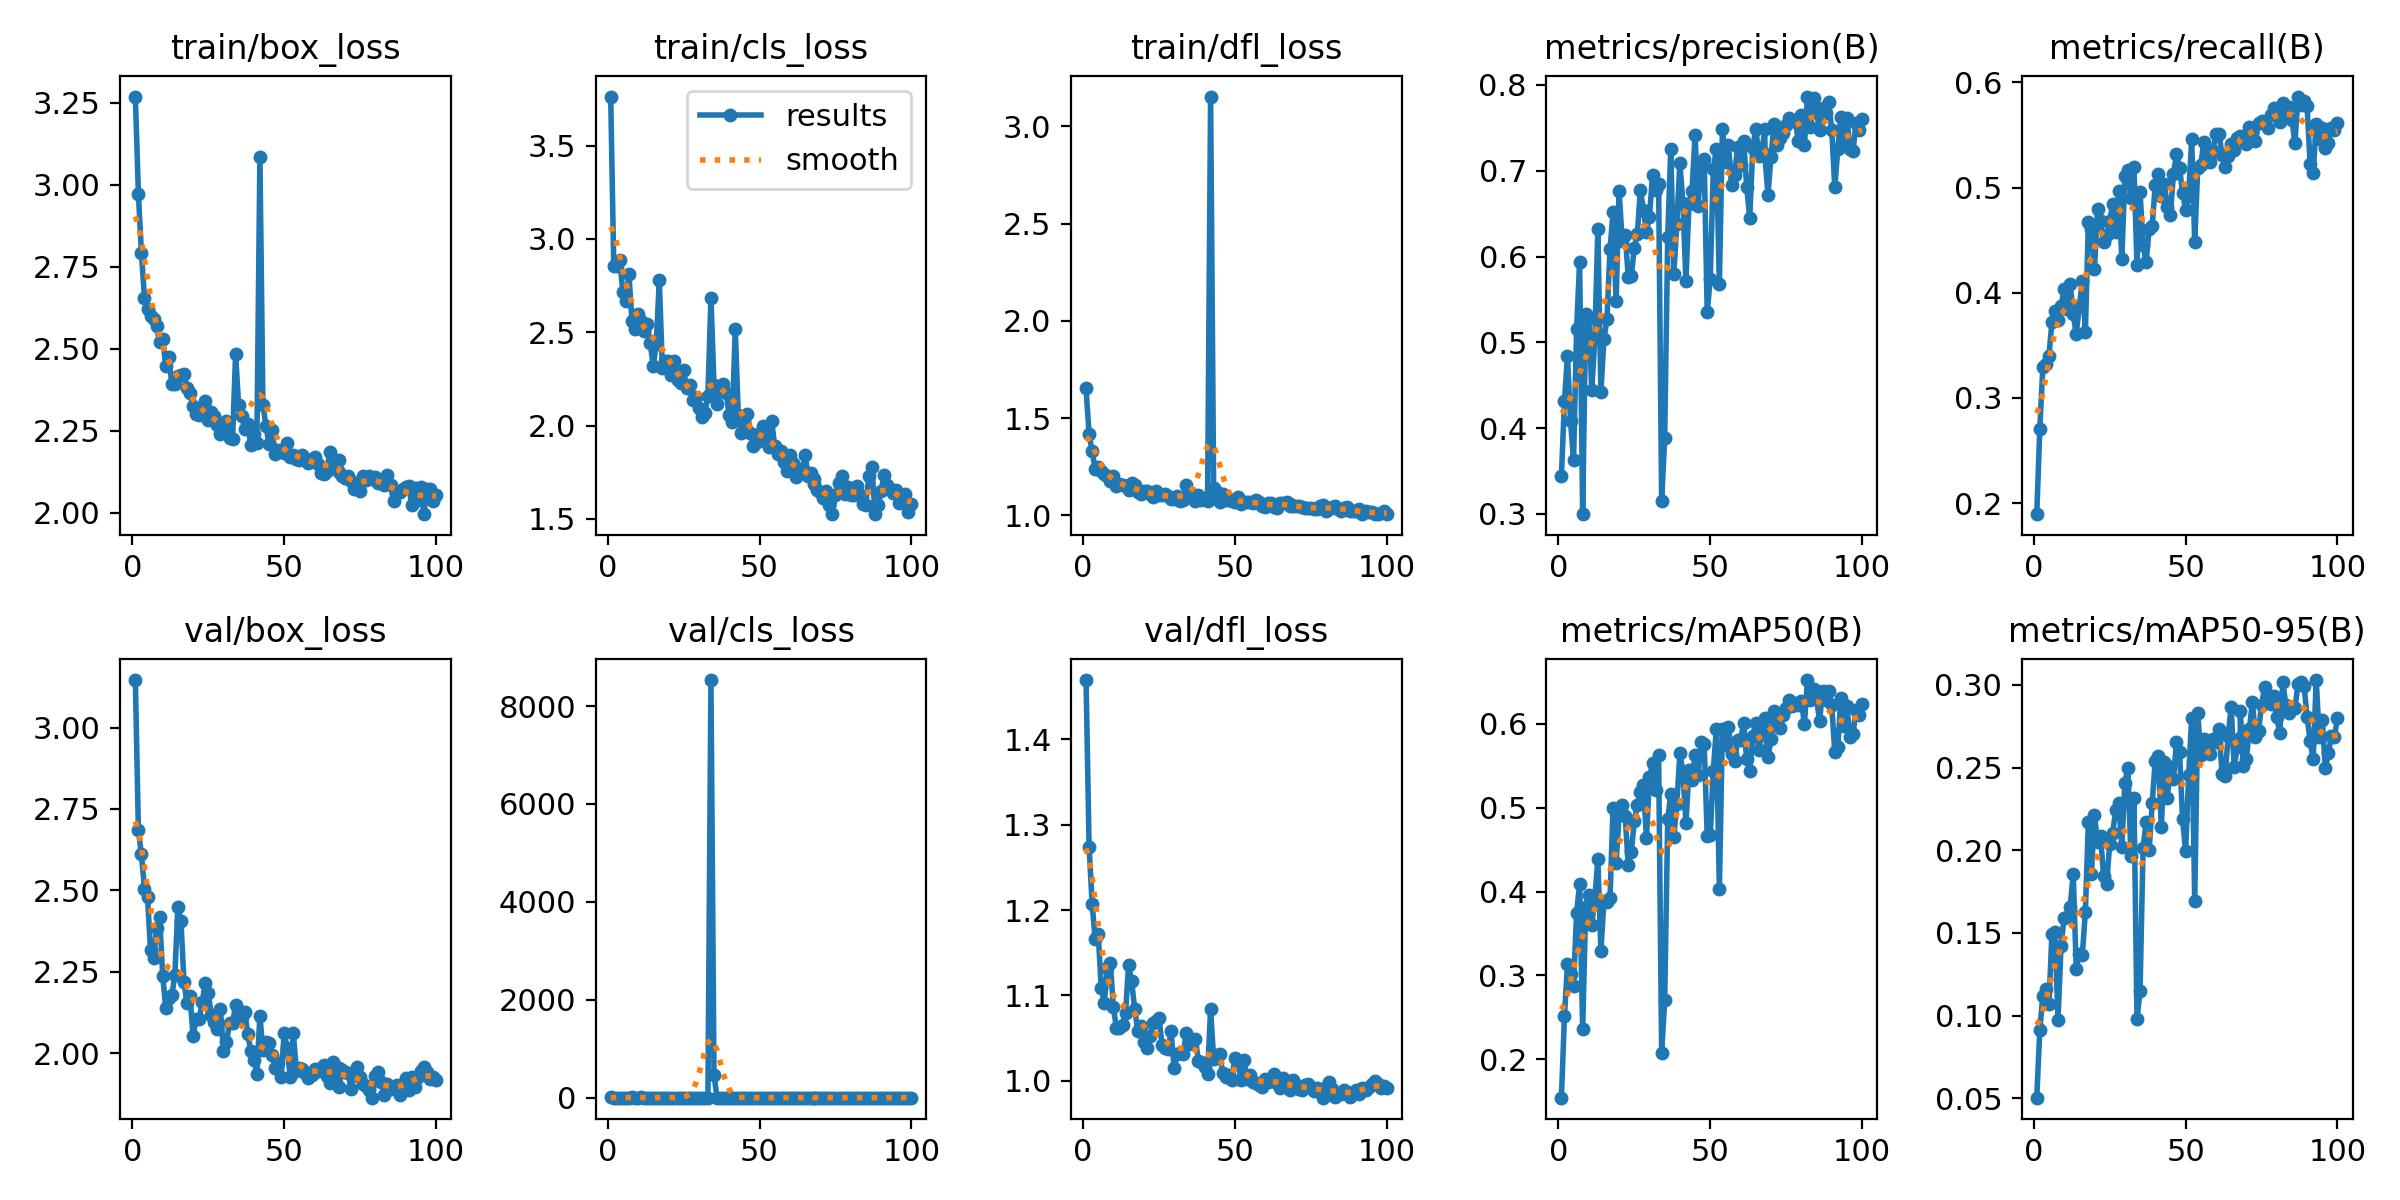

The table this chart was drawn from, first rows:
epoch, time, train/box_loss, train/cls_loss, train/dfl_loss, metrics/precision(B), metrics/recall(B), metrics/mAP50(B), metrics/mAP50-95(B), val/box_loss, val/cls_loss, val/dfl_loss, lr/pg0, lr/pg1, lr/pg2
1, 202.8, 3.27, 3.763, 1.653, 0.3442, 0.1896, 0.1542, 0.0503, 3.146, 7.38, 1.469, 0.0006656, 0.0006656, 0.0006656
2, 409.7, 2.973, 2.857, 1.418, 0.4311, 0.2701, 0.251, 0.09113, 2.684, 2.359, 1.274, 0.001319, 0.001319, 0.001319
3, 616.3, 2.792, 2.854, 1.33, 0.4847, 0.3295, 0.3132, 0.1119, 2.61, 2.43, 1.208, 0.001959, 0.001959, 0.001959
4, 825.1, 2.656, 2.888, 1.24, 0.4082, 0.3325, 0.3019, 0.1157, 2.505, 2.219, 1.166, 0.001941, 0.001941, 0.001941
5, 1032, 2.622, 2.716, 1.247, 0.3628, 0.3401, 0.2878, 0.1068, 2.48, 2.72, 1.172, 0.001921, 0.001921, 0.001921
6, 1236, 2.6, 2.668, 1.231, 0.5155, 0.3719, 0.3744, 0.1495, 2.316, 1.985, 1.109, 0.001901, 0.001901, 0.001901
7, 1442, 2.592, 2.81, 1.215, 0.5934, 0.383, 0.4093, 0.1502, 2.291, 2.053, 1.091, 0.001881, 0.001881, 0.001881
8, 1650, 2.568, 2.561, 1.201, 0.2997, 0.3745, 0.2359, 0.09744, 2.385, 8.115, 1.133, 0.001861, 0.001861, 0.001861
9, 1855, 2.52, 2.519, 1.177, 0.5325, 0.3872, 0.3814, 0.1422, 2.419, 1.994, 1.138, 0.001842, 0.001842, 0.001842
10, 2060, 2.531, 2.6, 1.203, 0.5284, 0.4034, 0.396, 0.1592, 2.237, 1.927, 1.086, 0.001822, 0.001822, 0.001822
11, 2268, 2.448, 2.56, 1.153, 0.4447, 0.3843, 0.36, 0.1596, 2.14, 8.77, 1.062, 0.001802, 0.001802, 0.001802
12, 2473, 2.475, 2.508, 1.164, 0.5047, 0.408, 0.392, 0.1655, 2.169, 2.29, 1.062, 0.001782, 0.001782, 0.001782
13, 2682, 2.393, 2.542, 1.155, 0.6326, 0.38, 0.4386, 0.1859, 2.177, 2.053, 1.065, 0.001762, 0.001762, 0.001762
14, 2892, 2.392, 2.441, 1.149, 0.4419, 0.3607, 0.3295, 0.1281, 2.239, 3.894, 1.079, 0.001743, 0.001743, 0.001743
15, 3097, 2.416, 2.321, 1.133, 0.5042, 0.387, 0.3882, 0.1373, 2.45, 2.317, 1.136, 0.001723, 0.001723, 0.001723
16, 3303, 2.421, 2.439, 1.166, 0.5268, 0.4111, 0.3875, 0.1368, 2.407, 1.98, 1.117, 0.001703, 0.001703, 0.001703
17, 3507, 2.423, 2.777, 1.158, 0.609, 0.3631, 0.3924, 0.1627, 2.219, 2.009, 1.085, 0.001683, 0.001683, 0.001683
18, 3712, 2.381, 2.31, 1.122, 0.6514, 0.4668, 0.4993, 0.2171, 2.153, 1.736, 1.059, 0.001663, 0.001663, 0.001663
19, 3919, 2.364, 2.345, 1.109, 0.5481, 0.4604, 0.4344, 0.1859, 2.175, 2.416, 1.065, 0.001644, 0.001644, 0.001644
20, 4124, 2.325, 2.344, 1.126, 0.6761, 0.4223, 0.4919, 0.2213, 2.052, 2.025, 1.045, 0.001624, 0.001624, 0.001624
21, 4332, 2.302, 2.273, 1.124, 0.6187, 0.4793, 0.5031, 0.2049, 2.105, 1.698, 1.039, 0.001604, 0.001604, 0.001604
22, 4537, 2.299, 2.349, 1.109, 0.6255, 0.4677, 0.4905, 0.2083, 2.105, 1.74, 1.052, 0.001584, 0.001584, 0.001584
23, 4742, 2.316, 2.246, 1.094, 0.5764, 0.4486, 0.4311, 0.1843, 2.155, 1.816, 1.067, 0.001564, 0.001564, 0.001564
24, 4948, 2.341, 2.227, 1.125, 0.5772, 0.4548, 0.447, 0.1793, 2.215, 1.886, 1.07, 0.001545, 0.001545, 0.001545
25, 5153, 2.282, 2.296, 1.104, 0.6097, 0.4683, 0.4839, 0.2035, 2.185, 1.679, 1.074, 0.001525, 0.001525, 0.001525
26, 5360, 2.307, 2.204, 1.105, 0.6265, 0.4843, 0.5036, 0.2107, 2.116, 1.884, 1.042, 0.001505, 0.001505, 0.001505
27, 5567, 2.295, 2.216, 1.11, 0.6773, 0.4576, 0.5186, 0.2242, 2.095, 1.801, 1.039, 0.001485, 0.001485, 0.001485
28, 5780, 2.266, 2.138, 1.098, 0.6548, 0.4962, 0.5268, 0.2284, 2.074, 1.708, 1.037, 0.001465, 0.001465, 0.001465
29, 5996, 2.241, 2.154, 1.082, 0.6285, 0.4323, 0.4636, 0.2017, 2.137, 1.817, 1.058, 0.001446, 0.001446, 0.001446
30, 6204, 2.252, 2.095, 1.086, 0.6466, 0.5108, 0.536, 0.2408, 2.006, 1.711, 1.015, 0.001426, 0.001426, 0.001426
31, 6414, 2.279, 2.049, 1.102, 0.6952, 0.5165, 0.5527, 0.2497, 2.034, 1.581, 1.031, 0.001406, 0.001406, 0.001406
32, 6624, 2.228, 2.068, 1.072, 0.6773, 0.4896, 0.5205, 0.1963, 2.092, 1.696, 1.033, 0.001386, 0.001386, 0.001386
33, 6830, 2.225, 2.161, 1.081, 0.6851, 0.5194, 0.5631, 0.2318, 2.091, 1.566, 1.032, 0.001366, 0.001366, 0.001366
34, 244.9, 2.483, 2.686, 1.156, 0.3147, 0.4265, 0.2078, 0.09772, 2.149, 8531, 1.056, 0.001347, 0.001347, 0.001347
35, 456, 2.327, 2.219, 1.114, 0.3888, 0.4957, 0.2706, 0.1147, 2.128, 467.7, 1.044, 0.001327, 0.001327, 0.001327
36, 662.4, 2.296, 2.117, 1.111, 0.6232, 0.4453, 0.486, 0.2014, 2.111, 1.743, 1.046, 0.001307, 0.001307, 0.001307
37, 869.6, 2.257, 2.184, 1.073, 0.7253, 0.4292, 0.5162, 0.2171, 2.126, 2.058, 1.049, 0.001287, 0.001287, 0.001287
38, 1074, 2.27, 2.221, 1.104, 0.5793, 0.4602, 0.4653, 0.1999, 2.06, 2.267, 1.023, 0.001267, 0.001267, 0.001267
39, 1279, 2.206, 2.177, 1.08, 0.6385, 0.4633, 0.504, 0.2284, 2.006, 1.774, 1.022, 0.001248, 0.001248, 0.001248
40, 1485, 2.24, 2.056, 1.09, 0.7095, 0.5023, 0.5648, 0.2542, 1.98, 1.671, 1.016, 0.001228, 0.001228, 0.001228
41, 1704, 2.212, 2.017, 1.075, 0.6623, 0.5127, 0.5425, 0.2569, 1.937, 1.816, 1.007, 0.001208, 0.001208, 0.001208
42, 234.2, 3.087, 2.517, 3.154, 0.5716, 0.492, 0.4815, 0.2142, 2.115, 1.698, 1.084, 0.001188, 0.001188, 0.001188
43, 440.6, 2.329, 2.057, 1.144, 0.6617, 0.5034, 0.5448, 0.2531, 2.01, 1.577, 1.025, 0.001168, 0.001168, 0.001168
44, 644.7, 2.264, 1.958, 1.121, 0.6764, 0.4815, 0.5331, 0.2316, 2.034, 1.636, 1.03, 0.001149, 0.001149, 0.001149
45, 848.2, 2.209, 2.005, 1.068, 0.742, 0.4738, 0.5622, 0.2505, 2.032, 1.989, 1.031, 0.001129, 0.001129, 0.001129
46, 1052, 2.252, 2.062, 1.11, 0.6592, 0.5131, 0.5384, 0.2432, 1.993, 1.794, 1.009, 0.001109, 0.001109, 0.001109
47, 1256, 2.179, 1.962, 1.079, 0.7089, 0.5315, 0.5781, 0.2656, 1.954, 1.584, 1.005, 0.001089, 0.001089, 0.001089
48, 1467, 2.192, 1.893, 1.081, 0.7135, 0.5183, 0.5764, 0.2596, 1.97, 1.586, 1.007, 0.001069, 0.001069, 0.001069
49, 1672, 2.187, 1.912, 1.073, 0.5354, 0.4951, 0.4659, 0.2188, 1.927, 2.372, 1.001, 0.00105, 0.00105, 0.00105
50, 1876, 2.183, 1.962, 1.068, 0.5741, 0.4788, 0.4669, 0.1993, 2.061, 2.551, 1.027, 0.00103, 0.00103, 0.00103
51, 2080, 2.212, 1.998, 1.093, 0.7016, 0.492, 0.544, 0.2453, 2.015, 1.508, 1.02, 0.00101, 0.00101, 0.00101
52, 2284, 2.17, 1.931, 1.057, 0.7248, 0.5457, 0.5942, 0.2798, 1.925, 1.401, 1.001, 0.0009902, 0.0009902, 0.0009902
53, 2491, 2.177, 1.887, 1.067, 0.5674, 0.4482, 0.4031, 0.1695, 2.062, 2.162, 1.025, 0.0009704, 0.0009704, 0.0009704
54, 2696, 2.165, 2.022, 1.072, 0.7489, 0.5182, 0.5934, 0.2827, 1.945, 1.753, 1.002, 0.0009506, 0.0009506, 0.0009506
55, 2903, 2.161, 1.889, 1.067, 0.7104, 0.5214, 0.575, 0.2574, 1.953, 1.677, 1.007, 0.0009308, 0.0009308, 0.0009308
56, 3108, 2.177, 1.85, 1.062, 0.7306, 0.5437, 0.5958, 0.2673, 1.951, 1.436, 0.9981, 0.000911, 0.000911, 0.000911
57, 3312, 2.163, 1.861, 1.079, 0.683, 0.5299, 0.5643, 0.2601, 1.937, 1.834, 0.9979, 0.0008912, 0.0008912, 0.0008912
58, 3517, 2.151, 1.807, 1.07, 0.6946, 0.5244, 0.5561, 0.2584, 1.925, 1.467, 0.9949, 0.0008714, 0.0008714, 0.0008714
59, 3722, 2.163, 1.758, 1.05, 0.7276, 0.5352, 0.5807, 0.2674, 1.934, 1.461, 0.9929, 0.0008516, 0.0008516, 0.0008516
60, 3929, 2.171, 1.844, 1.045, 0.7066, 0.5504, 0.5812, 0.2654, 1.951, 1.689, 1.002, 0.0008318, 0.0008318, 0.0008318
... 41 more rows
